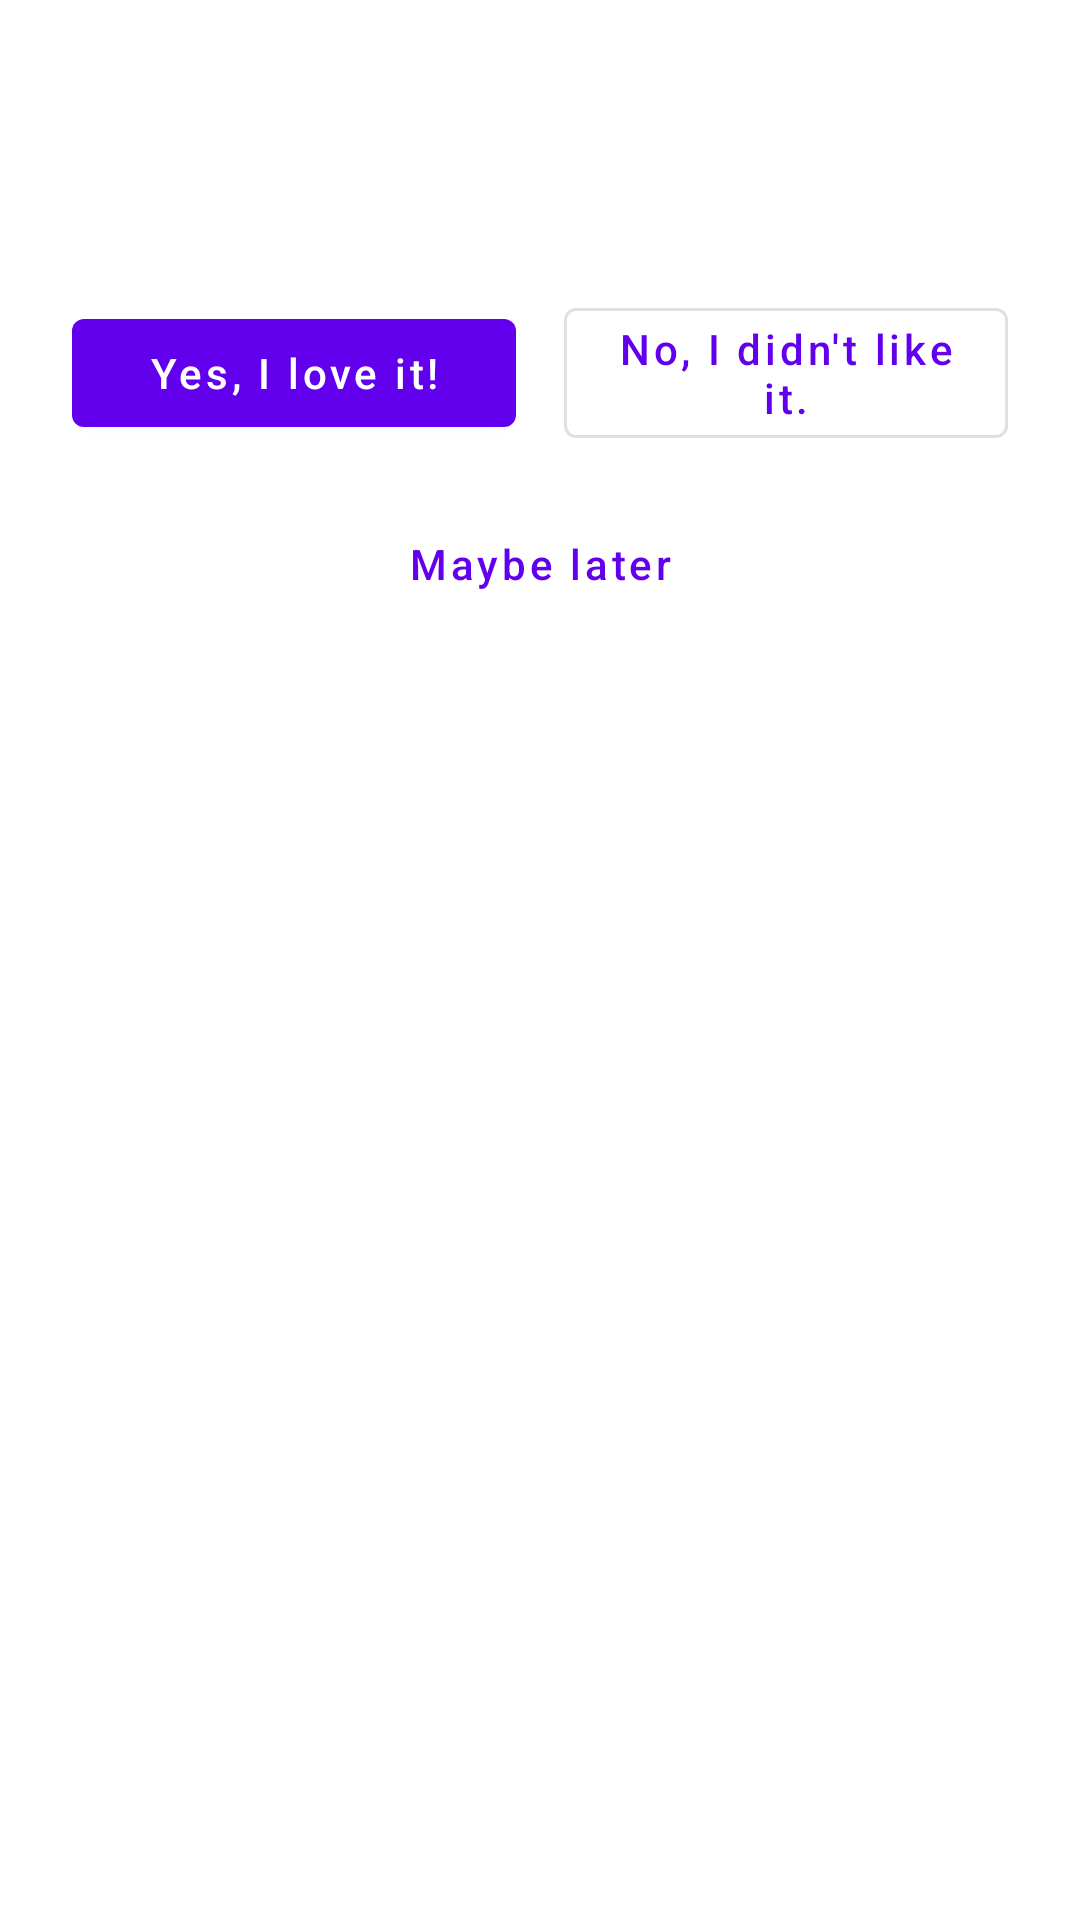

Produce the Android XML layout that renders to this screen, including the resource entries it uses.
<!-- AndroidManifest.xml: application theme Theme.Answering -->
<!-- res/layout/dialog_review.xml -->
<?xml version="1.0" encoding="utf-8"?>
<LinearLayout xmlns:android="http://schemas.android.com/apk/res/android"
    xmlns:app="http://schemas.android.com/apk/res-auto"
    android:layout_width="match_parent"
    android:layout_height="wrap_content"
    android:orientation="vertical"
    android:paddingStart="24dp"
    android:paddingTop="24dp"
    android:paddingEnd="24dp"
    android:paddingBottom="16dp">

    <TextView
        android:id="@+id/dialogReviewTitle"
        android:layout_width="match_parent"
        android:layout_height="wrap_content"
        android:fontFamily="sans-serif-medium"
        android:textColor="@color/home_text_primary"
        android:textSize="20sp"
        android:textStyle="bold"
        android:layout_marginBottom="8dp" />

    <TextView
        android:id="@+id/dialogReviewBody"
        android:layout_width="match_parent"
        android:layout_height="wrap_content"
        android:layout_marginBottom="16dp"
        android:textColor="@color/home_text_secondary"
        android:textSize="16sp" />

    <LinearLayout
        android:layout_width="match_parent"
        android:layout_height="wrap_content"
        android:layout_marginBottom="12dp"
        android:gravity="center_vertical"
        android:orientation="horizontal"
        android:weightSum="2">

        <com.google.android.material.button.MaterialButton
            android:id="@+id/dialogReviewPositive"
            style="@style/Widget.MaterialComponents.Button"
            android:layout_width="0dp"
            android:layout_height="wrap_content"
            android:layout_marginEnd="8dp"
            android:layout_weight="1"
            android:text="@string/dialog_review_positive"
            android:textAllCaps="false" />

        <com.google.android.material.button.MaterialButton
            android:id="@+id/dialogReviewNegative"
            style="@style/Widget.MaterialComponents.Button.OutlinedButton"
            android:layout_width="0dp"
            android:layout_height="wrap_content"
            android:layout_marginStart="8dp"
            android:layout_weight="1"
            android:text="@string/dialog_review_negative"
            android:textAllCaps="false" />
    </LinearLayout>

    <com.google.android.material.button.MaterialButton
        android:id="@+id/dialogReviewLater"
        style="@style/Widget.MaterialComponents.Button.TextButton"
        android:layout_width="match_parent"
        android:layout_height="wrap_content"
        android:text="@string/dialog_review_later"
        android:textAllCaps="false" />

</LinearLayout>
<!-- resources referenced by this layout -->
<resources>
  <color name="home_text_primary">#FFFFFFFF</color>
  <color name="home_text_secondary">#C2CAE5</color>
  <string name="dialog_review_later" translatable="false">Maybe later</string>
  <string name="dialog_review_negative" translatable="false">No, I didn\'t like it.</string>
  <string name="dialog_review_positive" translatable="false">Yes, I love it!</string>
  <style name="Theme.Answering" parent="Theme.MaterialComponents.DayNight.DarkActionBar">
          
          <item name="colorPrimary">@color/purple_500</item>
          <item name="colorPrimaryVariant">@color/purple_700</item>
          <item name="colorOnPrimary">@color/white</item>
          
          <item name="colorSecondary">@color/teal_200</item>
          <item name="colorSecondaryVariant">@color/teal_700</item>
          <item name="colorOnSecondary">@color/black</item>
          
          <item name="android:statusBarColor" tools:targetApi="l">?attr/colorPrimaryVariant</item>
          
      </style>
  <color name="purple_500">#FF6200EE</color>
  <color name="purple_700">#FF3700B3</color>
  <color name="white">#FFFFFFFF</color>
  <color name="teal_200">#FF03DAC5</color>
  <color name="teal_700">#FF018786</color>
  <color name="black">#FF000000</color>
</resources>
